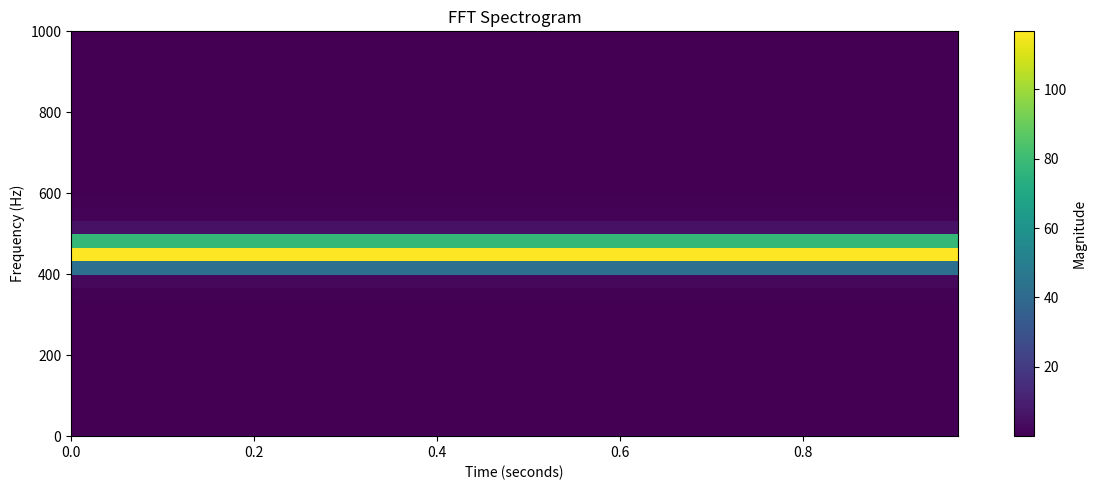

Write Python code to recreate this figure.
import numpy as np
import matplotlib.pyplot as plt


SAMPLE_RATE = 16000
DURATION = 1
FREQUENCY = 440

FRAME_MS = 30
HOP_MS = 10


def frame_audio(audio, sample_rate, frame_ms, hop_ms):
    frame_length = int(sample_rate * frame_ms / 1000)
    hop_length = int(sample_rate * hop_ms / 1000)

    frames = []

    for start in range(
        0,
        len(audio) - frame_length + 1,
        hop_length
    ):
        frame = audio[start:start + frame_length]
        frames.append(frame)

    return np.array(frames)


# --------------------------------------------------
# 1. Generate 440 Hz test signal
# --------------------------------------------------

time = np.arange(
    SAMPLE_RATE * DURATION
) / SAMPLE_RATE

audio = np.sin(
    2 * np.pi * FREQUENCY * time
)


# --------------------------------------------------
# 2. Frame the audio
# --------------------------------------------------

frames = frame_audio(
    audio,
    SAMPLE_RATE,
    FRAME_MS,
    HOP_MS
)


print("Audio samples:", len(audio))
print("Frames shape:", frames.shape)


# --------------------------------------------------
# 3. Window + FFT every frame
# --------------------------------------------------

window = np.hanning(frames.shape[1])

spectrogram = []

for frame in frames:

    # Apply Hann window
    windowed_frame = frame * window

    # FFT
    fft_result = np.fft.rfft(windowed_frame)

    # Magnitude
    magnitude = np.abs(fft_result)

    spectrogram.append(magnitude)


spectrogram = np.array(spectrogram)


print("Spectrogram shape:", spectrogram.shape)


# --------------------------------------------------
# 4. Frequency axis
# --------------------------------------------------

frequencies = np.fft.rfftfreq(
    frames.shape[1],
    d=1 / SAMPLE_RATE
)


# --------------------------------------------------
# 5. Time axis
# --------------------------------------------------

frame_times = (
    np.arange(len(frames))
    * HOP_MS
    / 1000
)


# --------------------------------------------------
# 6. Plot spectrogram
# --------------------------------------------------

plt.figure(figsize=(12, 5))

plt.imshow(
    spectrogram.T,
    origin="lower",
    aspect="auto",
    extent=[
        frame_times[0],
        frame_times[-1],
        frequencies[0],
        frequencies[-1]
    ]
)

plt.colorbar(label="Magnitude")

plt.title("FFT Spectrogram")
plt.xlabel("Time (seconds)")
plt.ylabel("Frequency (Hz)")

plt.ylim(0, 1000)

plt.tight_layout()
plt.show()
